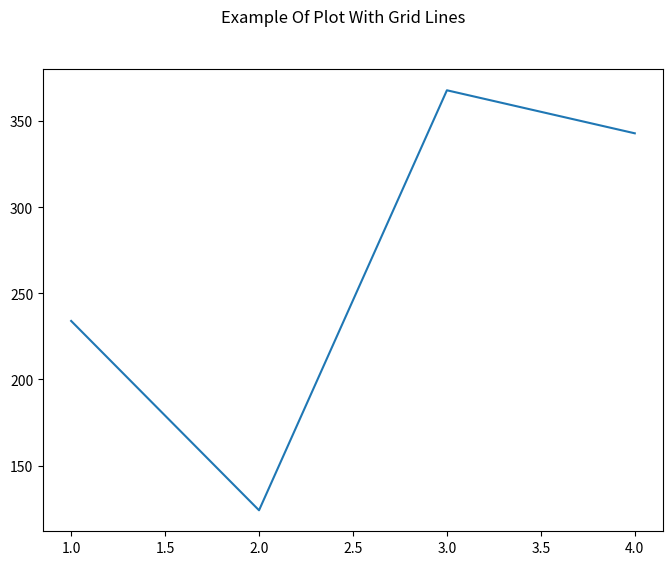

Here is the Python script that generated this plot: (Note: this script raises an exception after producing the figure.)
import matplotlib.pyplot as plt

# The Data
x = [1, 2, 3, 4]
y = [234, 124,368, 343]

# Create the figure and axes objects
fig, ax = plt.subplots(1, figsize=(8, 6))
fig.suptitle('Example Of Plot With Grid Lines')

# Plot the data
ax.plot(x,y)

# Show the grid lines as dark grey lines
plt.grid(b=True, which='major', color='#666666', linestyle='-')

plt.show()
